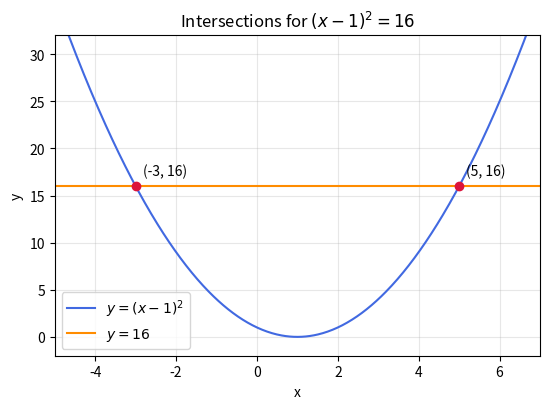

Recreate this plot in Python. (Note: this script raises an exception after producing the figure.)
"""Plot (x-1)^2=16 and calculate its roots for Question 3.1.1."""
from pathlib import Path
import matplotlib.pyplot as plt
import numpy as np

x = np.linspace(-5, 7, 600)
parabola = (x - 1) ** 2
roots = (1 - np.sqrt(16), 1 + np.sqrt(16))

fig, ax = plt.subplots(figsize=(5.6, 4.2))
ax.plot(x, parabola, color="royalblue", label=r"$y=(x-1)^2$")
ax.axhline(16, color="darkorange", label=r"$y=16$")
ax.scatter(roots, [16, 16], color="crimson", zorder=3)
for r in roots:
    ax.annotate(f"({r:.0f}, 16)", (r, 16), xytext=(5, 8),
                textcoords="offset points")
ax.set(xlim=(-5, 7), ylim=(-2, 32), xlabel="x", ylabel="y",
       title=r"Intersections for $(x-1)^2=16$")
ax.grid(alpha=.3); ax.legend(); fig.tight_layout()
print(f"Roots: x = {roots[0]:.0f}, {roots[1]:.0f}")
out = Path(__file__).resolve().parent.parent / "figs" / "3.1.1.png"
fig.savefig(out, dpi=300, bbox_inches="tight")
print(f"Figure saved to {out}")
